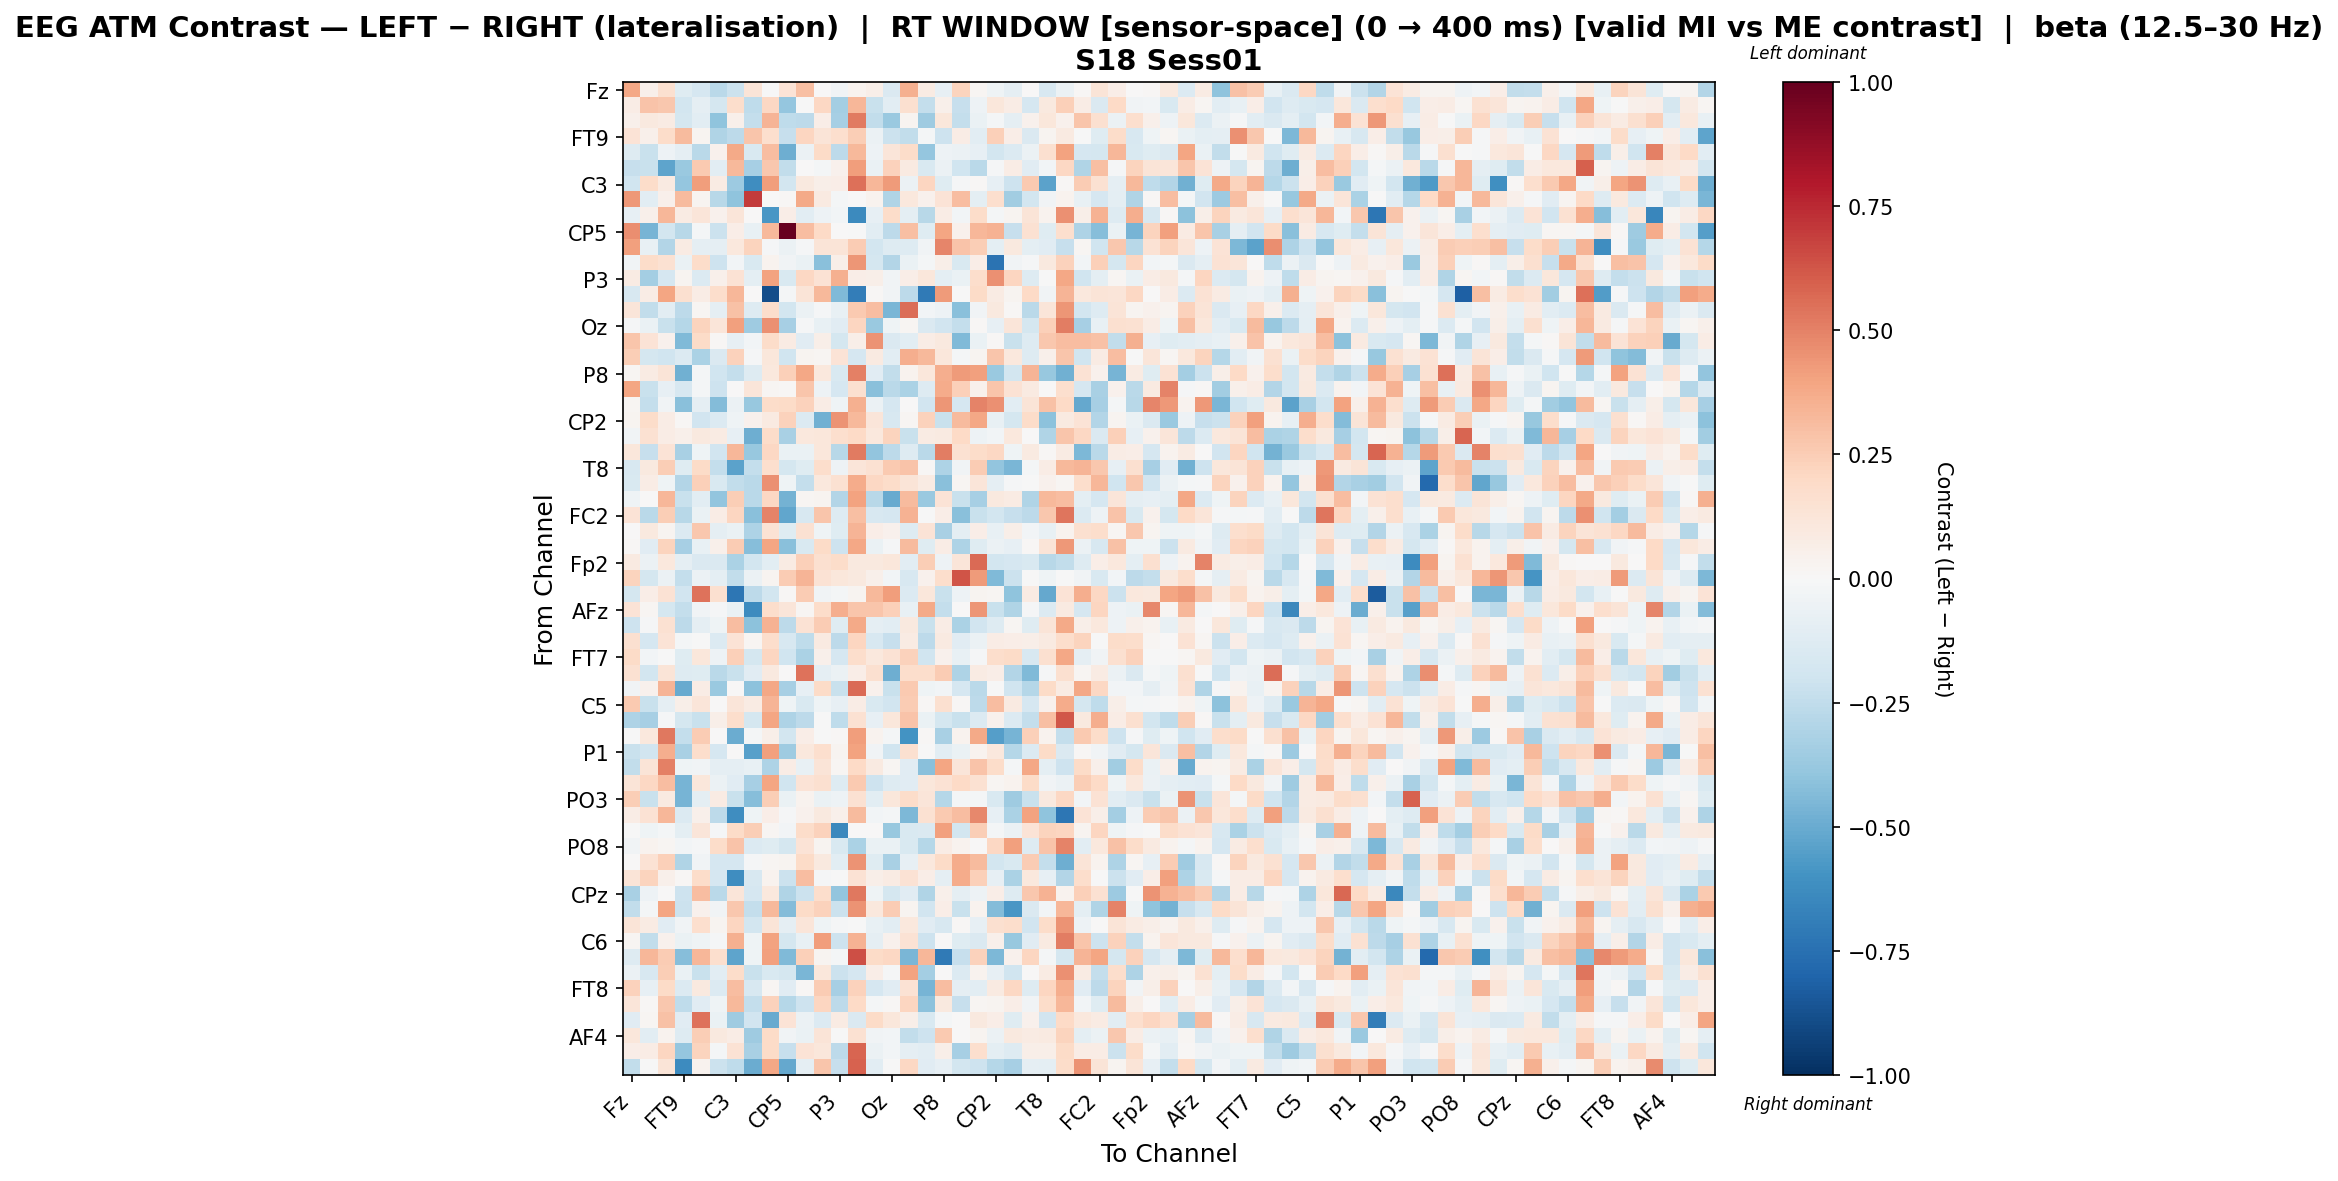

The data file committed next to this chart (first rows):
, Fz, F3, F7, FT9, FC5, FC1, C3, T7, TP9, CP5, CP1, Pz, P3, P7, O1, Oz, O2, P4, P8, TP10, CP6, CP2, Cz
Fz, 0.3875, 0.05151, 0.1636, -0.1197, -0.1682, -0.2657, -0.2164, 0.1299, -0.00255, 0.1388, 0.2976, 0.003291, -0.03214, 0.0364, 0.05537, -0.141, 0.3545, 0.08336, -0.07894, 0.2201, 0.01905, -0.04626, -0.09341
F3, 0.07484, 0.2873, 0.2671, -0.187, -0.08832, -0.1735, 0.1733, -0.2571, 0.2095, -0.388, -0.001065, 0.2097, -0.3409, 0.3344, -0.2234, -0.1036, 0.1589, -0.2362, 0.0518, -0.2333, -0.04808, 0.1158, 0.07478
F7, 0.04949, 0.09645, 0.08576, -0.1786, -0.1086, -0.4004, 0.05248, -0.2357, 0.3436, -0.255, -0.2646, 0.06795, -0.3326, 0.5185, -0.2466, -0.3706, 0.02406, -0.3527, 0.117, -0.2385, -0.06458, -0.01951, -0.0904
FT9, 0.1352, 0.05322, 0.1809, 0.3139, 0.02942, -0.3015, -0.2605, 0.2757, 0.1645, -0.2306, 0.2144, 0.1286, 0.1707, 0.2468, -0.05561, -0.2154, -0.2492, -0.01787, -0.2053, 0.07674, -0.108, 0.2415, 0.06909
FC5, -0.1301, -0.2222, -0.05178, -0.09145, -0.2664, 0.04276, 0.3819, -0.151, 0.3104, -0.4903, -0.05535, 0.1924, -0.2607, 0.323, -0.04964, 0.1235, 0.1867, -0.3891, -0.05008, -0.05785, -0.08107, -0.1828, -0.138
FC1, -0.2306, -0.2203, -0.5287, -0.3687, 0.261, -0.103, 0.3251, -0.3316, 0.2707, -0.2438, 0.006267, -0.02044, 0.04549, 0.4213, -0.06691, 0.2283, 0.09173, -0.1487, -0.06186, -0.1996, -0.2727, -0.008396, 0.0733
C3, -0.1985, 0.1841, 0.09357, -0.388, 0.4145, 0.08574, -0.3608, -0.6227, 0.4157, -0.1803, 0.09432, 0.05931, 0.0668, 0.5476, 0.3351, 0.4251, -0.05757, 0.217, -0.1205, -0.01496, 0.01094, -0.08451, -0.2065
T7, 0.433, -0.1037, 0.04952, 0.318, 0.02516, -0.2806, -0.401, 0.7012, 0.006973, 0.01118, 0.3814, 0.08673, -0.01927, 0.0, 0.03534, -0.3, 0.1067, 0.04511, 0.1401, 0.3098, -0.1003, 0.1671, -0.3496
TP9, -0.08258, 0.05261, 0.3354, 0.07917, 0.1187, 0.04669, 0.1187, 0.0, -0.5797, 0.06678, -0.1081, -0.05122, -0.02492, -0.6384, -0.07814, 0.1807, -0.09699, -0.2757, 0.07304, -0.02554, 0.187, -0.01832, 0.02852
CP5, 0.4627, -0.4617, -0.1852, -0.2752, -0.0196, -0.2119, 0.06414, -0.07297, 0.3257, 1.0, 0.309, 0.2029, 0.004891, -0.005593, -0.1073, -0.2589, 0.2971, -0.1212, 0.393, 0.04305, 0.3303, 0.3516, -0.2302
CP1, 0.4125, -0.07808, -0.2953, 0.083, -0.09111, -0.0915, 0.109, 0.219, -0.01273, -0.0551, -0.009144, 0.1316, 0.1286, 0.2535, -0.1802, -0.1267, -0.13, -0.03898, 0.4891, 0.2887, 0.2477, -0.1003, 0.1015
Pz, -0.03877, 0.1826, 0.1501, -0.06936, 0.1799, -0.2048, -0.025, -0.154, 0.03451, -0.03191, -0.06775, -0.4207, 0.05672, 0.4439, -0.1781, -0.2955, -0.06304, -0.02265, 0.05912, -0.155, 0.06824, -0.7373, -0.0351
P3, 0.08399, -0.3392, -0.1673, 0.02524, -0.1378, 0.0509, 0.1482, -0.095, 0.4024, -0.1492, 0.2031, 0.1477, 0.3526, 0.06373, 0.06085, -0.03308, 0.06466, 0.1147, -0.09731, -0.06945, 0.1749, 0.4552, 0.2136
P7, -0.1587, 0.07564, 0.3947, 0.1628, 0.07343, 0.1753, 0.3338, 0.0, -0.8864, -0.01867, 0.1282, 0.3244, -0.4439, -0.6904, 0.01365, -0.03608, -0.263, -0.7103, 0.4285, -0.001438, 0.1919, 0.08556, 0.02694
O1, 0.1193, -0.2472, -0.1083, -0.258, 0.02039, -0.08757, 0.2906, -0.1274, 0.1774, -0.1858, -0.05825, -0.01367, -0.07389, 0.2654, 0.3065, -0.4574, 0.5575, -0.02633, -0.04896, -0.4194, -0.03675, 0.1012, 0.01502
Oz, -0.01367, -0.06842, -0.2255, -0.2876, 0.2236, 0.1196, 0.4089, -0.3553, 0.4537, -0.3356, -0.01519, -0.0741, -0.1127, 0.216, -0.3732, -0.04189, 0.01831, -0.1409, -0.1927, -0.2409, 0.008528, -0.08125, 0.1216
O2, 0.2777, 0.1386, 0.04479, -0.4421, 0.191, 0.01198, -0.08489, -0.02787, 0.1852, 0.08016, -0.1121, 0.05716, -0.178, 0.06144, 0.4479, -0.1439, -0.1073, 0.07646, 0.09942, -0.4419, -0.07, 0.009065, -0.2228
P4, 0.244, -0.1757, -0.2028, -0.1388, -0.3188, -0.1412, 0.2308, -0.01089, 0.1105, -0.2021, 0.0244, 0.02306, 0.135, -0.1698, 0.09125, -0.1058, 0.3602, 0.3224, 0.1151, -0.01836, 0.02688, 0.2747, 0.1092
P8, 0.02218, 0.08318, 0.1271, -0.4779, -0.01802, -0.2006, -0.2392, -0.1324, 0.103, 0.2421, 0.3898, 0.1064, -0.1511, 0.5071, -0.1111, -0.25, 0.03734, 0.1105, 0.3597, 0.4249, 0.4107, -0.371, -0.1831
TP10, 0.3966, -0.2238, -0.08428, -0.1623, -0.02289, -0.2089, 0.002153, 0.1228, 0.02118, 0.01504, 0.2745, -0.05189, -0.167, 0.1587, -0.421, -0.2721, -0.3193, -0.1306, 0.3698, 0.2413, 0.04077, 0.2769, 0.148
CP6, 0.01809, -0.2349, -0.03171, -0.4172, -0.08986, -0.4351, -0.05868, -0.3788, 0.1855, 0.1907, 0.229, 0.07653, -0.03926, 0.3557, -0.05656, -0.1711, 0.006616, -0.1883, 0.4407, -0.1678, 0.4934, 0.4552, -0.1039
CP2, 0.02894, 0.184, 0.07647, 0.01254, -0.193, -0.1339, -0.04288, 0.03953, 0.08864, 0.2324, -0.1377, -0.4797, 0.4481, 0.3229, 0.1241, -0.1588, 0.01893, 0.2325, -0.2242, 0.3176, 0.3875, -0.07376, -0.1754
Cz, -0.03871, 0.1545, 0.07172, 0.05249, 0.098, 0.08039, -0.08442, -0.4916, 0.1812, -0.3226, 0.1066, 0.1152, 0.1663, 0.1992, 0.104, 0.2224, -0.2242, 0.08474, 0.08833, 0.2001, -0.04886, -0.02663, 0.1045
C4, 0.1123, -0.2306, 0.1374, -0.326, -0.04355, -0.1941, 0.3352, -0.3793, 0.2083, -0.0687, -0.06492, 0.1145, -0.2778, 0.5182, -0.397, -0.2628, -0.1304, -0.2724, 0.5096, 0.1519, 0.1804, 0.2065, -0.0441
T8, -0.1604, 0.09442, 0.2492, -0.1175, 0.1926, -0.2363, -0.5369, -0.2422, 0.1718, -0.1768, -0.1173, 0.1743, -0.05382, 0.1233, 0.1536, 0.2642, 0.2828, 0.00804, -0.3078, -0.03684, 0.2528, -0.3971, -0.4565
FT10, -0.1524, 0.07083, -0.04219, -0.2915, 0.2412, -0.1509, -0.247, -0.2671, 0.4539, -0.04278, -0.2398, 0.1051, 0.155, 0.3744, 0.2034, 0.1819, 0.1289, 0.08509, -0.4205, 0.0218, 0.1233, -0.08764, -0.008651
FC6, -0.04356, 0.0003952, 0.3317, -0.2214, -0.1042, -0.3962, 0.2434, -0.2668, 0.2084, -0.4719, 0.01667, 0.02688, -0.2948, 0.3992, -0.2771, -0.5042, 0.3166, -0.3703, 0.1396, -0.2229, -0.3349, 0.09571, 0.0858
FC2, 0.1395, -0.2713, 0.2432, -0.2761, -0.06344, 0.0775, 0.2183, -0.42, 0.4928, -0.5227, -0.1628, 0.2764, -0.1315, 0.3039, -0.1632, -0.1693, 0.347, -0.005302, 0.06267, -0.4211, -0.2255, -0.1805, -0.2297
F4, 0.005359, 0.1002, 0.02627, -0.1404, 0.2703, -0.08633, -0.06266, -0.3074, 0.1441, -0.1216, 0.1485, -0.04072, -0.122, 0.3406, 0.06938, 0.03942, -0.1253, 0.1395, -0.3273, -0.09655, 0.06611, -0.07336, 0.05873
F8, 0.0145, -0.1161, 0.2251, -0.3283, -0.07403, 0.04999, 0.2544, -0.4274, 0.3934, -0.4183, -0.1501, 0.1889, -0.2036, 0.3898, -0.06497, -0.01455, 0.3136, -0.1232, 0.07326, -0.3092, -0.1205, -0.0592, -0.08555
Fp2, 0.09051, -0.05798, 0.1077, -0.09151, -0.1475, -0.1465, -0.3153, -0.1862, -0.1063, 0.08568, 0.2355, 0.1598, 0.184, 0.09628, 0.09524, 0.1158, -0.1052, 0.2446, -0.05268, 0.1244, 0.569, -0.1868, -0.1682
AF7, 0.2227, -0.1764, -0.0569, -0.2373, -0.05499, -0.09996, -0.2496, -0.05557, 0.02536, 0.2528, 0.3397, 0.1418, 0.1128, 0.1014, 0.05272, -0.02924, -0.1595, 0.04198, 0.1768, 0.6293, 0.4245, -0.4428, -0.2135
AF3, -0.1756, 0.06715, 0.1474, -0.1876, 0.5464, 0.1577, -0.7205, -0.263, -0.1863, 0.01158, 0.252, -0.03365, -0.01644, 0.03085, 0.3212, 0.418, -0.1384, 0.1109, -0.2258, -0.04814, 0.02837, 0.02328, -0.4021
AFz, 0.1363, 0.01647, -0.1781, -0.2356, -0.03147, -0.01196, -0.06749, -0.6306, 0.1723, 0.1196, 0.01996, 0.1848, 0.3624, 0.2797, 0.2811, 0.2373, -0.07574, 0.3789, -0.2355, 0.002898, 0.4375, -0.2205, -0.3
F1, -0.2071, -0.008277, 0.1546, -0.2649, -0.09314, -0.04014, 0.3116, -0.4127, 0.3444, -0.2633, 0.1409, 0.2559, -0.1189, 0.3787, -0.08852, -0.1083, 0.09521, -0.226, 0.07683, -0.3194, -0.1875, -0.1293, 0.01675
F5, 0.1603, -0.1668, 0.1383, -0.02312, -0.004934, -0.1352, 0.1335, 0.01865, 0.1741, -0.1609, -0.2569, 0.09334, -0.2628, 0.2145, -0.1585, -0.2313, 0.08062, -0.2617, 0.09357, -0.1105, -0.05917, 0.07792, 0.06444
FT7, 0.1942, -0.02572, -0.0006755, -0.1191, 0.1106, -0.0508, 0.2407, -0.1756, 0.2144, -0.2029, -0.3152, 0.0484, -0.1644, 0.1722, 0.1066, 0.1477, 0.2312, -0.1992, 0.04544, -0.07471, -0.01205, 0.1785, 0.1904
FC3, 0.152, -0.1819, 0.1318, -0.1305, -0.1246, -0.2711, -0.2197, -0.1169, 0.0987, 0.006673, 0.5404, -0.0864, -0.0577, 0.06501, 0.1572, -0.4894, 0.1749, 0.1756, 0.2531, -0.3113, 0.0857, 0.06745, -0.2896
C1, -0.03242, 0.04523, 0.3411, -0.5069, 0.07703, -0.3739, 0.006991, -0.4132, 0.3839, -0.3338, -0.07931, 0.192, -0.2237, 0.5695, 0.04309, -0.2196, 0.2598, -0.04356, -0.02505, -0.1687, -0.2662, -0.00305, -0.2015
C5, 0.2592, -0.2216, -0.08881, 0.0611, 0.1195, 0.002562, 0.1238, 0.08441, 0.3403, -0.04436, -0.1519, -0.04405, -0.07928, 0.07333, -0.1517, -0.1905, 0.2558, 0.01272, 0.1585, 0.01449, -0.2606, 0.307, 0.09058
TP7, -0.3106, -0.3309, -0.009872, -0.1753, -0.2193, 0.05542, 0.1785, -0.1795, 0.3924, -0.3115, -0.2655, -0.0004671, -0.2548, 0.1494, -0.08186, 0.1136, 0.2882, -0.06434, -0.1754, -0.219, -0.1384, 0.04082, -0.1366
CP3, -0.005248, 0.1073, 0.5305, -0.235, 0.2566, 0.001878, -0.4966, -0.01864, 0.06059, -0.1837, 0.06621, -0.001837, 0.01459, 0.4192, 0.0341, -0.02072, -0.5941, 0.009896, -0.325, 0.0356, 0.3818, -0.5546, -0.4632
P1, -0.2224, -0.1926, 0.3632, -0.3216, 0.1744, -0.1645, 0.002098, -0.5466, 0.4094, -0.3545, 0.1078, 0.1705, 0.02619, 0.4035, -0.03801, -0.1977, 0.1575, -0.00679, -0.1039, -0.06953, 0.03679, 0.1017, -0.2861
P5, -0.2472, 0.1253, 0.5043, -0.04366, -0.03264, -0.09338, -0.08973, -0.07356, -0.3102, 0.07596, -0.07068, 0.1289, 0.01731, 0.2017, 0.08828, 0.02052, -0.1156, -0.4187, 0.3944, 0.1225, 0.2886, 0.1797, -0.02275
PO7, 0.1304, 0.2097, 0.3105, -0.4668, 0.1147, -0.06213, -0.1164, -0.3351, 0.3928, -0.1971, 0.1356, 0.1631, -0.1262, 0.262, -0.2072, -0.1314, -0.1133, 0.1115, 0.1477, 0.2004, 0.1552, 0.02278, 0.0334
PO3, 0.2445, -0.2219, 0.09212, -0.4656, -0.09379, 0.08231, -0.2232, -0.4259, 0.2446, -0.06857, 0.03314, -0.0648, -0.04802, 0.1508, -0.1032, 0.1156, 0.1843, 0.1226, -0.2854, -0.02191, -0.01812, -0.1529, -0.3579
POz, 0.07779, 0.148, 0.335, -0.1396, 0.0529, -0.2601, -0.619, -0.0405, 0.06376, -0.0104, 0.04189, 0.09442, 0.05161, 0.313, -0.03122, -0.01626, -0.4495, 0.1488, 0.2656, 0.3089, 0.4834, -0.08108, -0.3135
PO4, -0.001426, -0.0436, -0.02081, -0.09384, 0.1216, -0.01503, 0.1926, 0.2423, 0.01703, -0.0312, 0.1835, 0.2301, -0.6468, 0.002302, 0.005549, -0.3806, -0.1561, -0.1451, 0.4132, -0.1797, 0.2467, -0.02259, -0.05608
PO8, -0.0382, 0.03495, 0.01911, -0.0245, -0.01274, 0.1834, 0.2863, -0.1351, -0.1218, -0.1761, 0.1344, 0.02751, -0.1545, -0.3171, -0.06377, -0.06383, -0.1528, -0.2848, 0.07611, 0.03505, 0.006644, 0.2095, 0.4084
P6, 0.006365, 0.1436, 0.2357, -0.3015, -0.03869, -0.1701, -0.1683, -0.008678, 0.01627, 0.0295, 0.1885, 0.09943, -0.1051, 0.4501, -0.1176, -0.3214, -0.08162, 0.1022, 0.1912, 0.3708, 0.3185, -0.1841, -0.156
P2, 0.1298, 0.2194, 0.05468, 0.00914, 0.1863, -0.1687, -0.6226, -0.1622, 0.03255, -0.2156, 0.3092, -0.008742, -0.001072, 0.1465, 0.05843, 0.07859, 0.143, 0.06924, -0.08853, 0.374, 0.2346, -0.08018, -0.3141
CPz, -0.3257, -0.052, 0.003448, -0.2037, 0.3107, -0.2658, 0.1232, -0.1717, 0.1069, -0.3006, -0.2122, 0.1719, -0.394, 0.5259, -0.04263, -0.1791, -0.1127, -0.2983, 0.05077, -0.08882, -0.0504, 0.06329, -0.1313
CP4, -0.2463, -0.01875, 0.3929, -0.2138, 0.04331, -0.03454, 0.2713, -0.2391, 0.3215, -0.4321, 0.1881, 0.2308, -0.2144, 0.4482, 0.103, 0.2502, 0.02379, -0.1916, 0.06762, -0.2216, 0.03561, -0.437, -0.5817
TP8, 0.131, 0.08189, -0.1156, -0.03607, 0.1652, 0.02982, 0.2129, -0.1835, 0.1275, -0.09194, 0.1201, -0.04004, -0.01473, -0.006295, -0.07129, -0.1086, 0.1055, -0.1104, -0.1622, 0.01476, -0.08487, 0.1585, 0.1756
C6, 0.01641, -0.2472, 0.03928, -0.06757, -0.04141, -0.01239, 0.3571, -0.04203, 0.4025, -0.1748, -0.07526, 0.4153, -0.2096, 0.3482, -0.09351, 0.04271, 0.1415, -0.2038, 0.006677, -0.118, -0.1413, 0.05418, -0.3789
C2, -0.1304, 0.3319, 0.2575, -0.429, 0.3332, 0.169, -0.5301, -0.0455, 0.4107, -0.442, 0.2355, 0.02616, -0.01791, 0.6467, 0.1939, 0.2073, -0.4585, 0.3325, -0.7047, -0.2269, 0.2331, -0.4457, 0.0409
FC4, -0.0559, -0.1626, 0.2461, -0.06828, -0.2232, -0.1048, 0.1856, -0.2201, -0.1517, -0.174, -0.4553, 0.1143, -0.2116, -0.1647, 0.07015, -0.01281, 0.3989, -0.3423, 0.004059, -0.1371, 0.03584, -0.08422, -0.2029
FT8, 0.2298, -0.08154, 0.1908, -0.1388, 0.09676, -0.1352, 0.3074, -0.1621, 0.02052, -0.1095, 0.01065, 0.2573, -0.3346, 0.2322, -0.1649, -0.1121, 0.1451, -0.4637, 0.3066, -0.08944, -0.1035, 0.08624, 0.2067
F6, 0.1225, 0.01076, 0.2681, -0.2536, -0.1107, -0.04298, 0.3247, -0.2416, 0.2306, -0.2863, -0.2076, 0.2116, -0.2612, 0.2012, -0.02087, 0.01505, 0.2147, -0.4088, 0.1015, -0.2336, 0.02192, 0.03034, 0.06312
AF8, -0.111, 0.02011, 0.2945, -0.1102, 0.5415, -0.06377, -0.3531, -0.1937, -0.5047, 0.1365, -0.0615, -0.1379, 0.08206, -0.142, 0.1929, 0.1158, 0.0558, -0.149, -0.02296, 0.0, 0.09432, 0.06881, -0.1183
... 3 more rows
